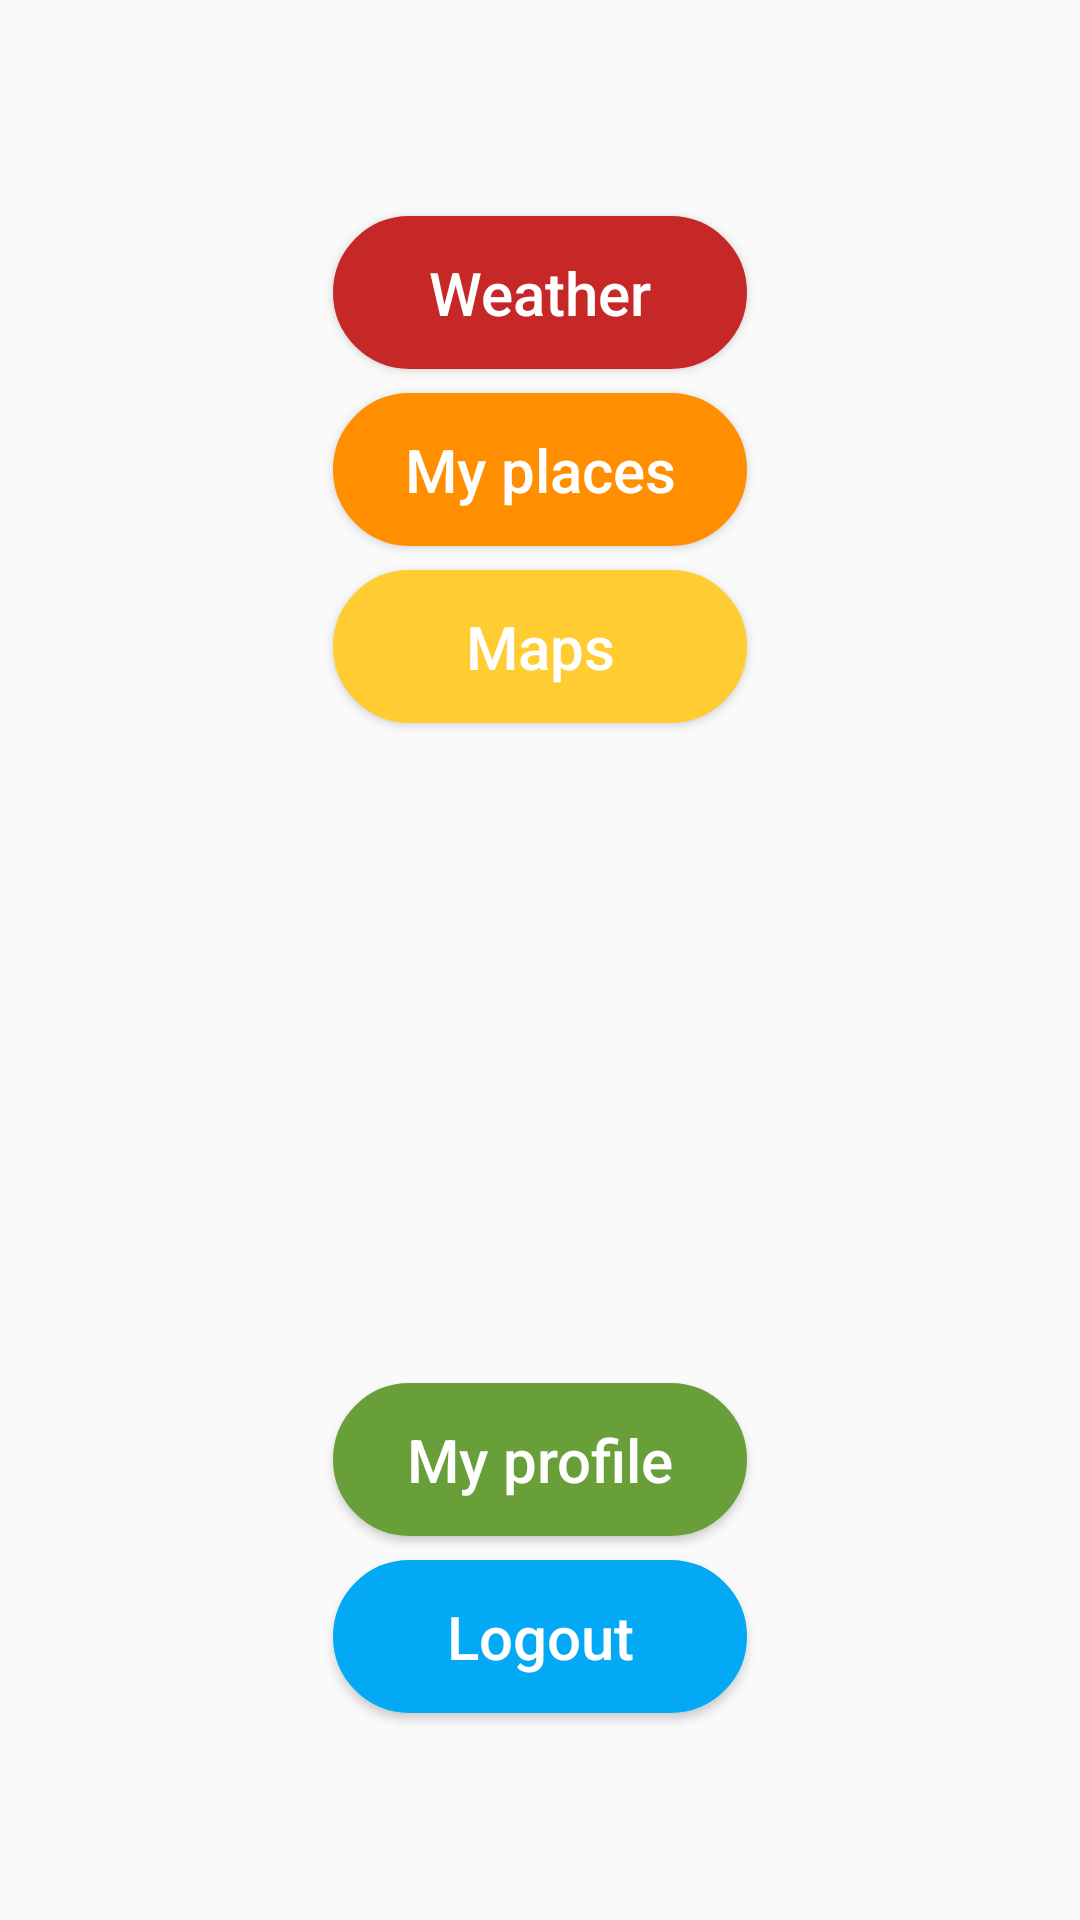

Android layout source for this screen:
<!-- AndroidManifest.xml: application theme AppTheme -->
<!-- res/layout/buffer_layout.xml -->
<?xml version="1.0" encoding="utf-8"?>
<android.support.constraint.ConstraintLayout
    xmlns:android="http://schemas.android.com/apk/res/android"
    xmlns:app="http://schemas.android.com/apk/res-auto"
    xmlns:tools="http://schemas.android.com/tools"
    android:layout_width="match_parent"
    android:layout_height="match_parent"
    android:background="@drawable/telegram_w"
    >

    <Button
        android:id="@+id/button6"
        android:layout_width="138dp"
        android:layout_height="51dp"
        android:layout_marginStart="8dp"
        android:layout_marginLeft="8dp"
        android:layout_marginTop="72dp"
        android:layout_marginEnd="8dp"
        android:layout_marginRight="8dp"
        android:background="@drawable/rounded_red_border"
        android:gravity="center"
        android:text="@string/weather"
        android:textAllCaps="false"
        android:textColor="@color/white"
        android:textSize="@dimen/text20sp"
        app:layout_constraintEnd_toEndOf="parent"
        app:layout_constraintStart_toStartOf="parent"
        app:layout_constraintTop_toTopOf="parent" />

    <Button
        android:id="@+id/button7"
        android:layout_width="138dp"
        android:layout_height="51dp"

        android:layout_marginStart="8dp"
        android:layout_marginLeft="8dp"
        android:layout_marginTop="8dp"
        android:layout_marginEnd="8dp"
        android:layout_marginRight="8dp"
        android:background="@drawable/rounded_orange_border"
        android:gravity="center"

        android:text="@string/my_places"
        android:textAllCaps="false"
        android:textColor="#FFF"
        android:textSize="@dimen/text20sp"
        app:layout_constraintEnd_toEndOf="parent"
        app:layout_constraintStart_toStartOf="parent"
        app:layout_constraintTop_toBottomOf="@+id/button6" />

    <Button
        android:id="@+id/button8"
        android:layout_width="138dp"
        android:layout_height="51dp"

        android:layout_marginStart="8dp"
        android:layout_marginLeft="8dp"
        android:layout_marginTop="8dp"
        android:layout_marginEnd="8dp"
        android:layout_marginRight="8dp"
        android:background="@drawable/rounded_yellow_border"
        android:gravity="center"
        android:text="@string/maps"
        android:textAllCaps="false"
        android:textColor="@color/white"
        android:textSize="@dimen/text20sp"
        app:layout_constraintEnd_toEndOf="parent"
        app:layout_constraintStart_toStartOf="parent"
        app:layout_constraintTop_toBottomOf="@+id/button7" />

    <Button
        android:id="@+id/button9"
        android:layout_width="138dp"
        android:layout_height="51dp"

        android:layout_marginStart="8dp"
        android:layout_marginLeft="8dp"
        android:layout_marginTop="100dp"
        android:layout_marginEnd="8dp"
        android:layout_marginRight="8dp"
        android:layout_marginBottom="8dp"
        android:background="@drawable/rounded_green_border"
        android:gravity="center"
        android:text="@string/my_profile"
        android:textAllCaps="false"
        android:textColor="@color/white"
        android:textSize="@dimen/text20sp"
        app:layout_constraintBottom_toBottomOf="parent"
        app:layout_constraintEnd_toEndOf="parent"
        app:layout_constraintStart_toStartOf="parent"
        app:layout_constraintTop_toBottomOf="@+id/button8" />

    <Button
        android:id="@+id/button10"
        android:layout_width="138dp"
        android:layout_height="51dp"

        android:layout_marginStart="8dp"
        android:layout_marginLeft="8dp"
        android:layout_marginTop="8dp"
        android:layout_marginEnd="8dp"
        android:layout_marginRight="8dp"
        android:background="@drawable/rounded_blue_border"
        android:gravity="center"
        android:text="@string/logout"
        android:textAllCaps="false"
        android:textColor="@color/white"
        android:textSize="@dimen/text20sp"
        app:layout_constraintEnd_toEndOf="parent"
        app:layout_constraintStart_toStartOf="parent"
        app:layout_constraintTop_toBottomOf="@+id/button9" />
</android.support.constraint.ConstraintLayout>
<!-- resources referenced by this layout -->
<resources>
  <color name="white">#FFFFFF</color>
  <dimen name="text20sp">20sp</dimen>
  <!-- drawable rounded_blue_border (drawable-v24) -->
  <?xml version="1.0" encoding="utf-8"?>
  <shape xmlns:android="http://schemas.android.com/apk/res/android"
      android:shape="rectangle">
      <solid android:color="@color/blueCloud" />
      // The width and color of the border
      <stroke
          android:width="4dp"
          android:color="@color/blueCloud" />
  
      // The desired corner radius. reduce it to keep it less rounded
      <corners android:radius="25dp" />
      // Add your desired padding
      <padding
          android:left="20dp"
          android:top="10dp"
          android:right="20dp"
          android:bottom="10dp"    >
      </padding>
  </shape>
  <!-- drawable rounded_green_border (drawable) -->
  <?xml version="1.0" encoding="utf-8"?>
  <shape xmlns:android="http://schemas.android.com/apk/res/android"
      android:shape="rectangle">
      <solid android:color="@color/greenCloud" />
      <stroke
          android:width="4dp"
          android:color="@color/greenCloud" />
  
      <corners android:radius="90dp" />
  
      <padding
          android:left="20dp"
          android:top="10dp"
          android:right="20dp"
          android:bottom="10dp"    >
      </padding>
  </shape>
  <!-- drawable rounded_orange_border (drawable) -->
  <?xml version="1.0" encoding="utf-8"?>
  <shape xmlns:android="http://schemas.android.com/apk/res/android"
      android:shape="rectangle">
      <solid android:color="@color/orangeCloud" />
      <stroke
          android:width="4dp"
          android:color="@color/orangeCloud" />
  
      <corners android:radius="90dp" />
  
      <padding
          android:left="20dp"
          android:top="10dp"
          android:right="20dp"
          android:bottom="10dp"    >
      </padding>
  </shape>
  <!-- drawable rounded_red_border (drawable) -->
  <?xml version="1.0" encoding="utf-8"?>
  <shape xmlns:android="http://schemas.android.com/apk/res/android"
      android:shape="rectangle">
      <solid android:color="@color/redCloud" />
      <stroke
          android:width="4dp"
          android:color="@color/redCloud" />
  
      <corners android:radius="90dp" />
  
      <padding
          android:left="20dp"
          android:top="10dp"
          android:right="20dp"
          android:bottom="10dp"    >
      </padding>
  </shape>
  <!-- drawable rounded_yellow_border (drawable) -->
  <?xml version="1.0" encoding="utf-8"?>
  <shape xmlns:android="http://schemas.android.com/apk/res/android"
      android:shape="rectangle">
      <solid android:color="@color/yellowCloud" />
      <stroke
          android:width="4dp"
          android:color="@color/yellowCloud" />
  
      <corners android:radius="90dp" />
  
      <padding
          android:left="20dp"
          android:top="10dp"
          android:right="20dp"
          android:bottom="10dp"    >
      </padding>
  </shape>
  <string name="logout">Logout</string>
  <string name="maps">Maps</string>
  <string name="my_places">My places</string>
  <string name="my_profile">My profile</string>
  <string name="weather">Weather</string>
  <style name="AppTheme" parent="Theme.AppCompat.Light.NoActionBar">
          
          <item name="colorPrimary">@color/colorPrimary</item>
          <item name="colorPrimaryDark">@color/colorPrimaryDark</item>
          <item name="colorAccent">@color/colorAccent</item>
          <item name="android:textAllCaps">false</item>
      </style>
  <color name="blueCloud">#03A9F4</color>
  <color name="greenCloud">#689F38</color>
  <color name="orangeCloud">#FF8F00</color>
  <color name="redCloud">#C62828</color>
  <color name="yellowCloud">#FFCD32</color>
  <color name="colorPrimary">#03A9F4</color>
  <color name="colorPrimaryDark">#84A7C2</color>
  <color name="colorAccent">#D81B60</color>
</resources>
